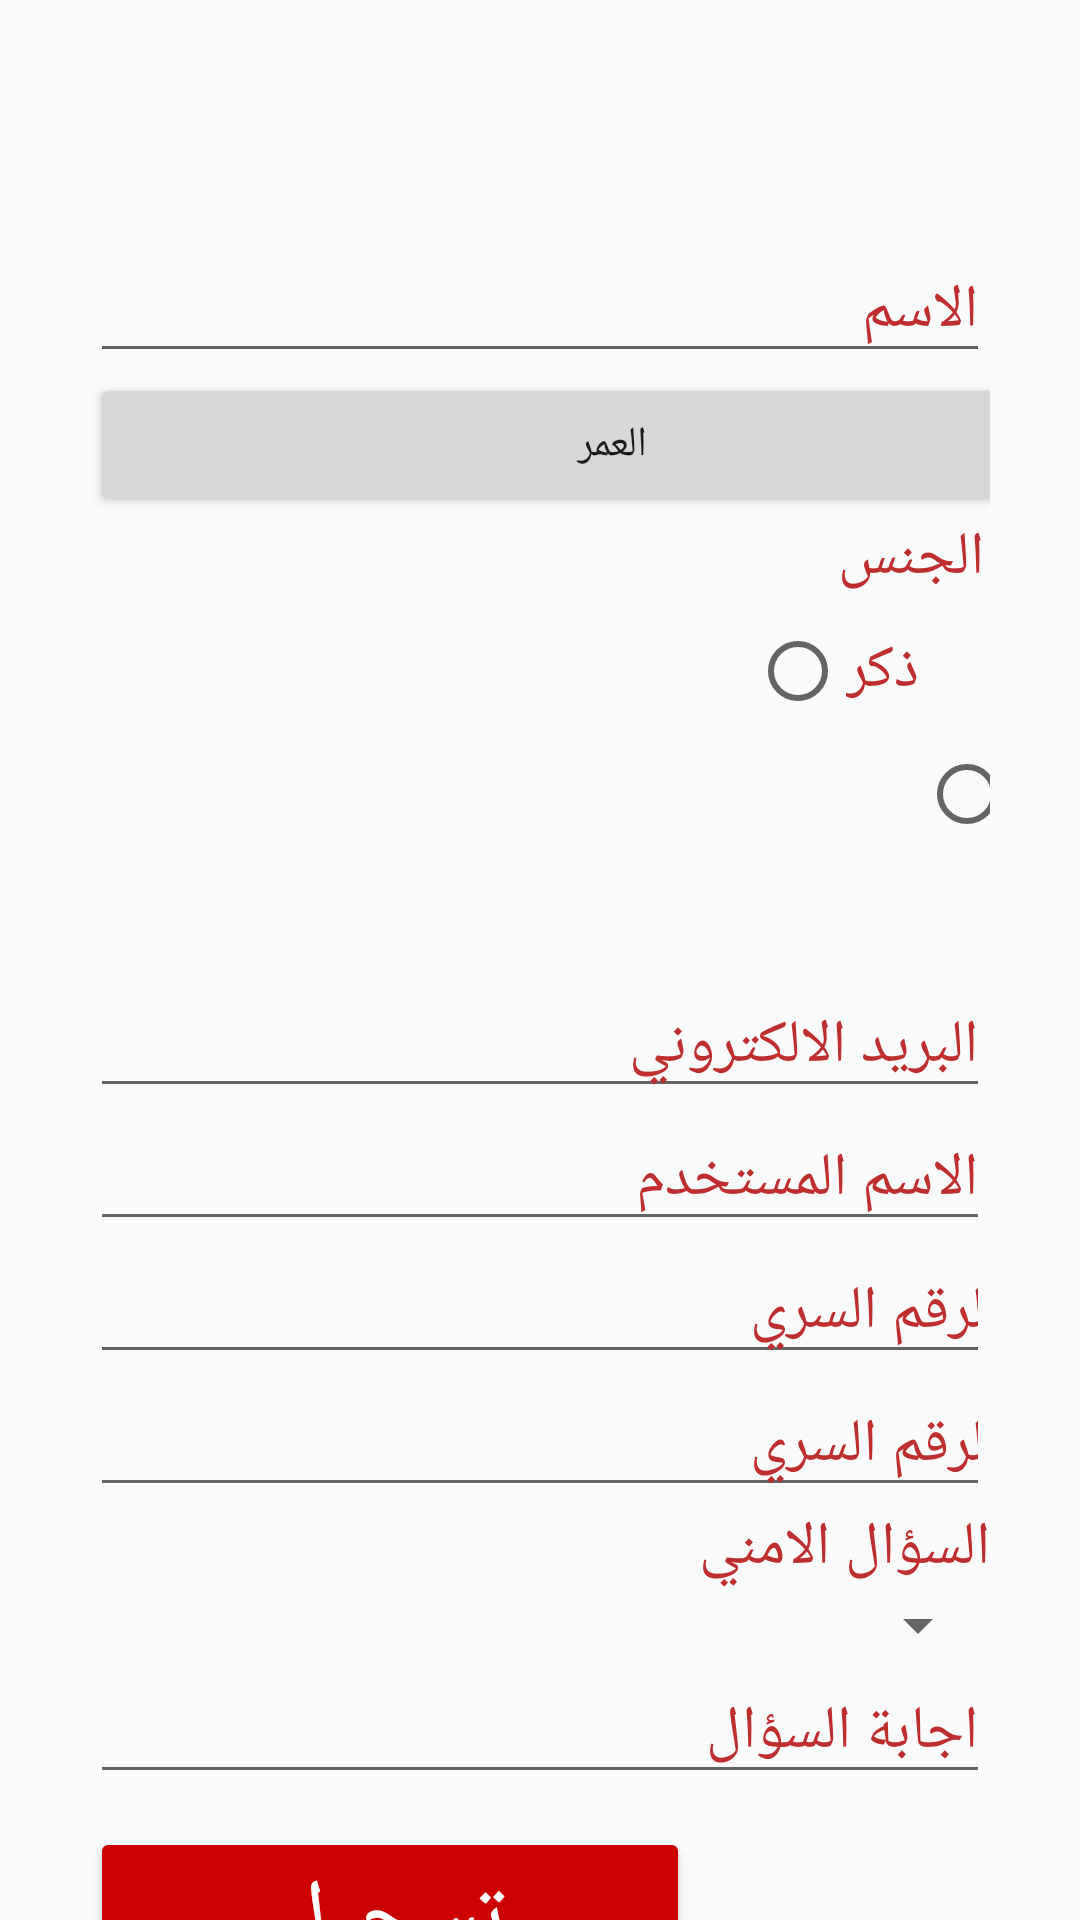

The Android layout XML behind this screen, and the referenced resources:
<!-- AndroidManifest.xml: application theme AppTheme -->
<!-- res/layout/activity_regestration.xml -->
<?xml version="1.0" encoding="utf-8"?>
<LinearLayout
    xmlns:android="http://schemas.android.com/apk/res/android"
    xmlns:tools="http://schemas.android.com/tools"
    android:layout_width="match_parent"
    android:layout_height="match_parent"
    android:orientation="vertical"
    android:paddingLeft="30dp"
    android:paddingRight="30dp"
    android:paddingTop="80dp"
    tools:context=".regestration">




    <EditText

        android:id="@+id/name"
        android:layout_width="match_parent"
        android:layout_height="wrap_content"

        android:hint="الاسم"
        android:inputType="textPersonName"
        android:textColor="#BE2E2E"
        android:textColorHighlight="#BE2E2E"
        android:textColorHint="#BE2E2E"
        android:textSize="20sp" />


    <Button
        android:id="@+id/button3"
        android:layout_width="348dp"
        android:layout_height="wrap_content"
        android:text="العمر" />

    <TextView
        android:id="@+id/gender_textview"
        android:layout_width="match_parent"
        android:layout_height="wrap_content"
        android:paddingLeft="2dp"
        android:paddingRight="2dp"
        android:text="الجنس"
        android:textColor="#BE2E2E"
        android:textSize="20sp" />

    <RadioGroup
        android:id="@+id/radioGender"
        android:layout_width="wrap_content"
        android:layout_height="wrap_content"
        android:layout_marginBottom="8dp"
        android:layout_marginTop="8dp"
        android:orientation="horizontal"
        android:paddingLeft="220dp"
        >

        <RadioButton
            android:id="@+id/Male"
            android:layout_width="wrap_content"
            android:layout_height="wrap_content"
            android:checked="false"
            android:text="ذكر"

            android:textColor="#BE2E2E"
            android:textColorLink="@android:color/holo_red_dark"
            android:textSize="20sp" />


        <RadioButton
            android:id="@+id/radioButtonFemale"
            android:layout_width="wrap_content"
            android:layout_height="wrap_content"
            android:text="أنثى"
            android:textColor="#BE2E2E"
            android:textSize="20sp" />

    </RadioGroup>

    <EditText
        android:id="@+id/email"
        android:layout_width="match_parent"
        android:layout_height="wrap_content"
        android:textColor="#BE2E2E"
        android:textColorHighlight="#BE2E2E"
        android:textColorHint="#BE2E2E"
        android:hint="البريد الالكتروني"
        android:inputType="textEmailAddress"
        android:textSize="20sp" />


    <EditText
        android:id="@+id/user"
        android:layout_width="match_parent"
        android:layout_height="wrap_content"
        android:textColor="#BE2E2E"
        android:textColorHighlight="#BE2E2E"
        android:textColorHint="#BE2E2E"
        android:hint="الاسم المستخدم"
        android:inputType="textPersonName"
        android:textSize="20sp" />


    <EditText
        android:id="@+id/password"
        android:layout_width="match_parent"
        android:layout_height="wrap_content"
        android:hint="اكتب الرقم السري"
        android:inputType="textPassword"
        android:paddingLeft="220dp"
        android:textColor="#BE2E2E"
        android:textColorHighlight="#BE2E2E"
        android:textColorHint="#BE2E2E"
        android:textSize="20sp" />

    <EditText
        android:id="@+id/c_password"
        android:layout_width="match_parent"
        android:layout_height="wrap_content"
        android:textColor="#BE2E2E"
        android:textColorHighlight="#BE2E2E"
        android:textColorHint="#BE2E2E"
        android:hint="تأكيد الرقم السري"
        android:inputType="textPassword"
        android:textSize="20sp"
        android:paddingLeft="220dp"/>




    <TextView
        android:id="@+id/question"
        android:layout_width="match_parent"
        android:layout_height="wrap_content"
        android:textColor="#BE2E2E"
        android:textColorHighlight="#BE2E2E"
        android:textColorHint="#BE2E2E"
        android:hint="السؤال الامني"
        android:inputType="text"
        android:textSize="20sp" />
    <Spinner
        android:id="@+id/spinner_question"
        android:layout_width="match_parent"
        android:layout_height="wrap_content"
        />

    <EditText
        android:id="@+id/answer"
        android:layout_width="match_parent"
        android:layout_height="wrap_content"
        android:textColor="#BE2E2E"
        android:textColorHighlight="#BE2E2E"
        android:textColorHint="#BE2E2E"
        android:hint="اجابة السؤال"
        android:inputType="text"
        android:textSize="20sp" />





    <ProgressBar
        android:id="@+id/loading"
        android:layout_marginTop="30dp"
        android:visibility="gone"
        android:layout_width="match_parent"
        android:layout_height="wrap_content"/>

    <Button
        android:id="@+id/btnr"
        android:layout_width="200dp"
        android:layout_height="58dp"
        android:layout_marginTop="11dp"
        android:backgroundTint="@android:color/holo_red_dark"
        android:text="تسجيل"
        android:textColor="@android:color/white"
        android:textSize="30sp" />

</LinearLayout>
<!-- resources referenced by this layout -->
<resources>
  <style name="AppTheme" parent="Theme.AppCompat.Light.DarkActionBar">
          
          <item name="colorPrimary">@color/colorPrimary</item>
          <item name="colorPrimaryDark">@color/colorPrimaryDark</item>
          <item name="colorAccent">@color/colorAccent</item>
      </style>
  <color name="colorPrimary">#BE2E2E</color>
  <color name="colorPrimaryDark">#C92323</color>
  <color name="colorAccent">#E21C0D</color>
</resources>
